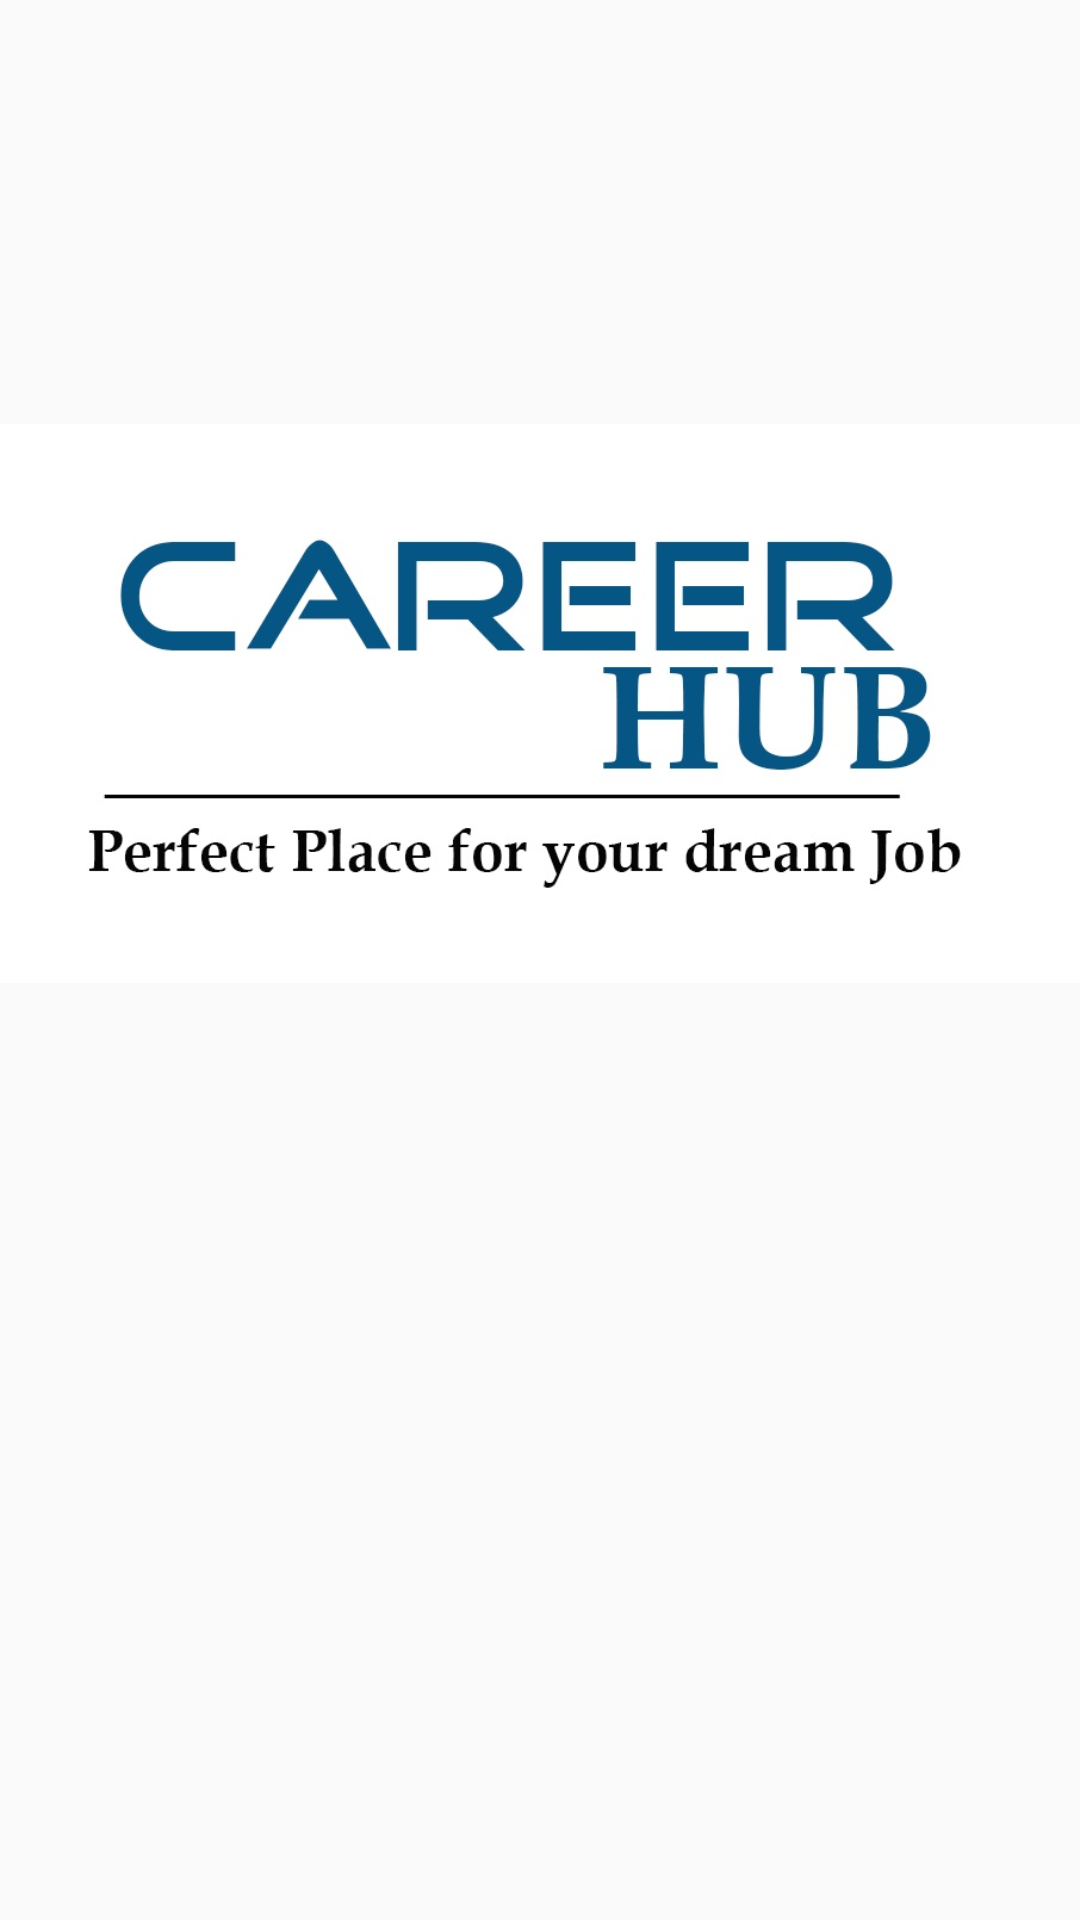

Produce the Android XML layout that renders to this screen, including the resource entries it uses.
<!-- AndroidManifest.xml: application theme Theme.CareerHub -->
<!-- res/layout/activity_intro.xml -->
<?xml version="1.0" encoding="utf-8"?>
<androidx.constraintlayout.widget.ConstraintLayout xmlns:android="http://schemas.android.com/apk/res/android"
    xmlns:app="http://schemas.android.com/apk/res-auto"
    android:layout_width="match_parent"
    android:layout_height="match_parent">

    <ImageView
        android:id="@+id/imageView2"
        android:layout_width="wrap_content"
        android:layout_height="wrap_content"
        android:src="@drawable/Chlogo"
        app:layout_constraintStart_toStartOf="parent"
        app:layout_constraintTop_toTopOf="parent" />
</androidx.constraintlayout.widget.ConstraintLayout>
<!-- resources referenced by this layout -->
<resources>
  <!-- drawable Chlogo: jpg bitmap (drawable, 58644 bytes) -->
  <style name="Theme.CareerHub" parent="Base.Theme.CareerHub" />
  <style name="Base.Theme.CareerHub" parent="Theme.AppCompat.DayNight.NoActionBar">
          
          
      </style>
</resources>
